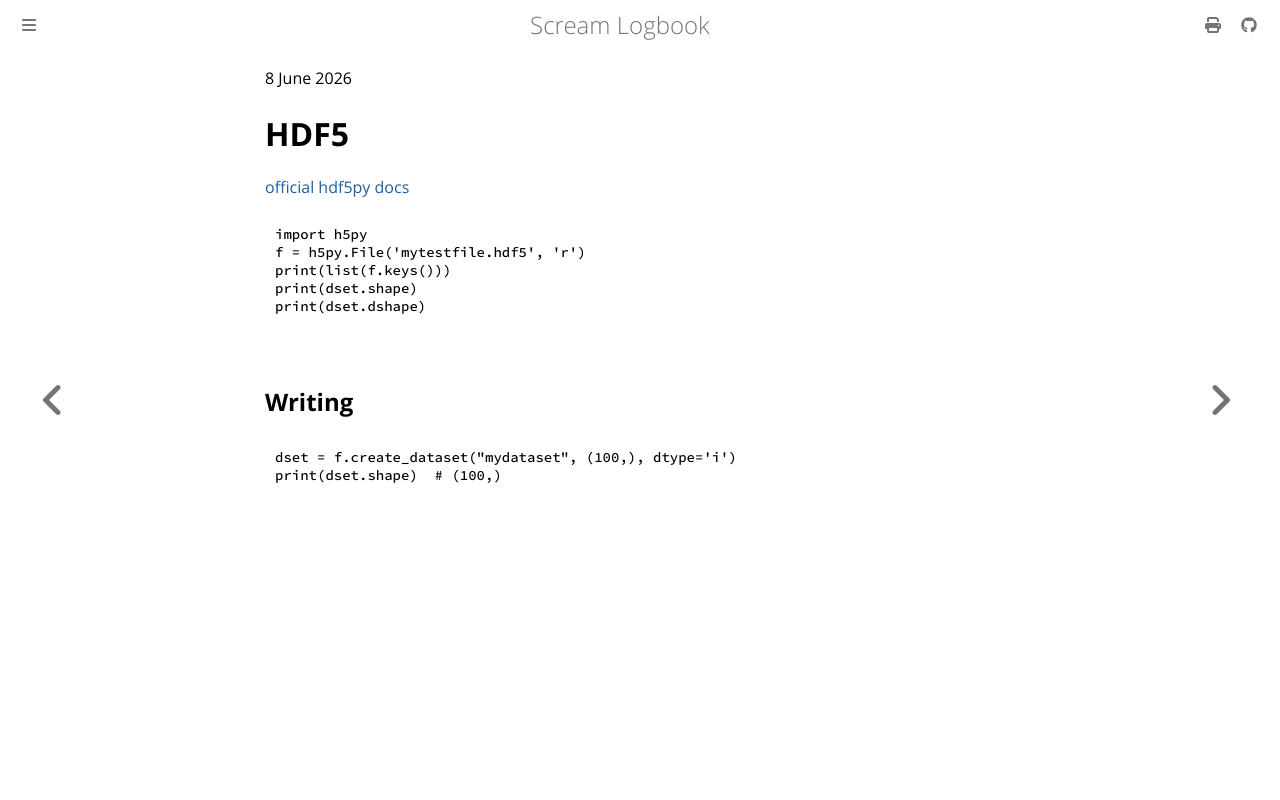

repository: andrei-akopian/ScreamLogbook · page: python/data_management/hdf5.html · generator: mdbook

8 June 2026

# HDF5
[official hdf5py docs](https://docs.h5py.org/en/stable/index.html)

```py
import h5py
f = h5py.File('mytestfile.hdf5', 'r')
print(list(f.keys()))
print(dset.shape)
print(dset.dshape)
```

## Writing
```py
dset = f.create_dataset("mydataset", (100,), dtype='i')
print(dset.shape)  # (100,)
```
